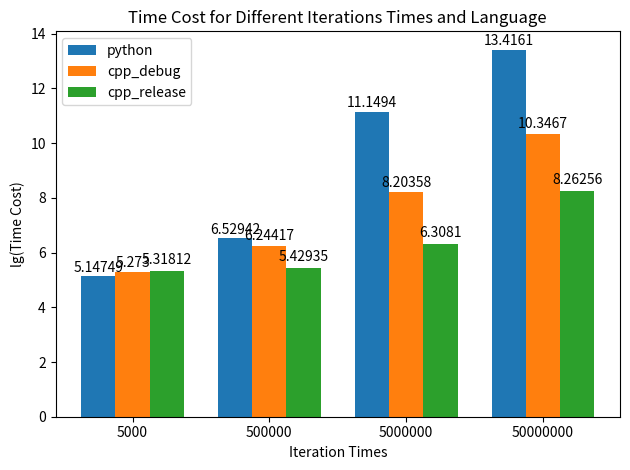

Python code for this plot:
# Last Modified by:
# Authors: Gong Sicong
# [redacted]

import matplotlib.pyplot as plt
import numpy as np
import math

labels = ['5000', '500000', '5000000', '50000000']
python = [math.log(172), math.log(685), math.log(69519), math.log(670747)]
cpp_debug = [math.log(195), math.log(515), math.log(3654), math.log(31155)]
cpp_release = [math.log(204), math.log(228), math.log(549), math.log(3876)]

x = np.arange(len(labels))  # the label locations
width = 0.25  # the width of the bars

fig, ax = plt.subplots()
rects1 = ax.bar(x - width, python, width, label='python')
rects2 = ax.bar(x, cpp_debug, width, label='cpp_debug')
rects3 = ax.bar(x + width, cpp_release, width, label='cpp_release')

# Add some text for labels, title and custom x-axis tick labels, etc.
ax.set_ylabel('lg(Time Cost)')
ax.set_xlabel('Iteration Times')
ax.set_title('Time Cost for Different Iterations Times and Language')
ax.set_xticks(x, labels)
ax.legend()

ax.bar_label(rects1, padding=1)
ax.bar_label(rects2, padding=2)
ax.bar_label(rects3, padding=3)

fig.tight_layout()

plt.show()
